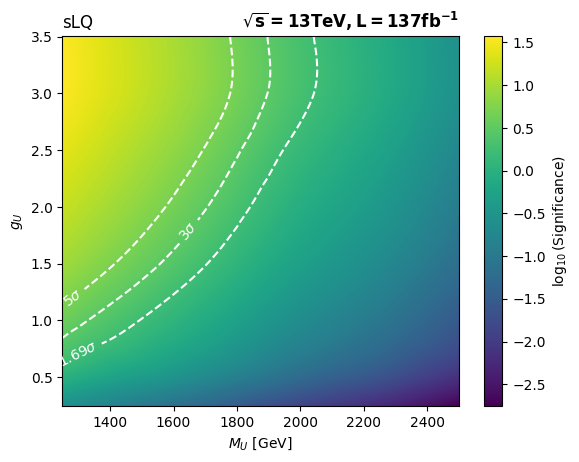

Source data for this figure (header and first rows):
, 1250.0, 1500.0, 1750.0, 2000.0, 2250.0, 2500.0
0.25, 0.252, 0.1027, 0.03927, 0.01367, 0.005692, 0.001769
0.5, 1.004, 0.4101, 0.1571, 0.05481, 0.02259, 0.007105
1.0, 4.012, 1.641, 0.6287, 0.219, 0.09066, 0.02834
1.5, 9.026, 3.692, 1.412, 0.4945, 0.2046, 0.0639
1.8, 12.99, 5.319, 2.035, 0.7118, 0.2949, 0.09215
2.0, 15.97, 6.563, 2.515, 0.8722, 0.3629, 0.1137
2.5, 25.02, 10.28, 3.943, 1.371, 0.5691, 0.1775
3.0, 35.99, 14.7, 5.641, 1.972, 0.8194, 0.256
3.5, 35.99, 14.7, 5.641, 1.972, 0.8194, 0.256
